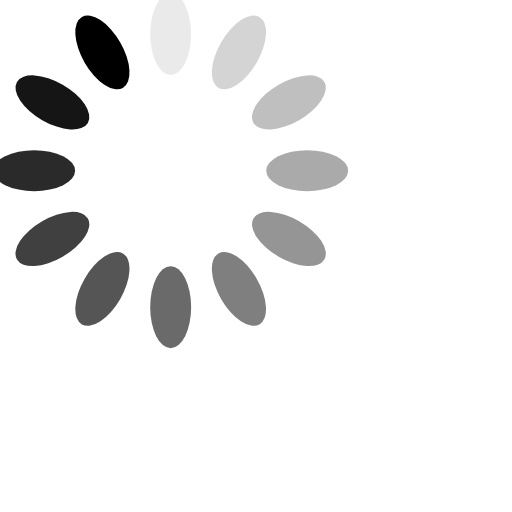
t = 0.00 s
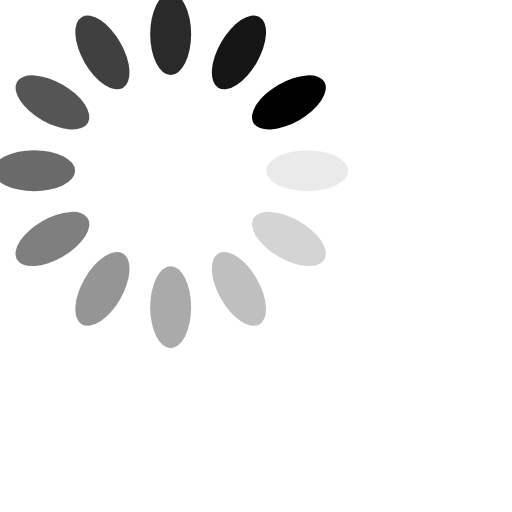
t = 0.25 s
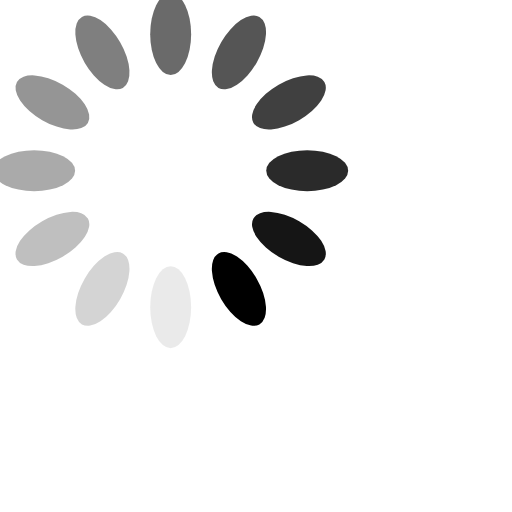
t = 0.50 s
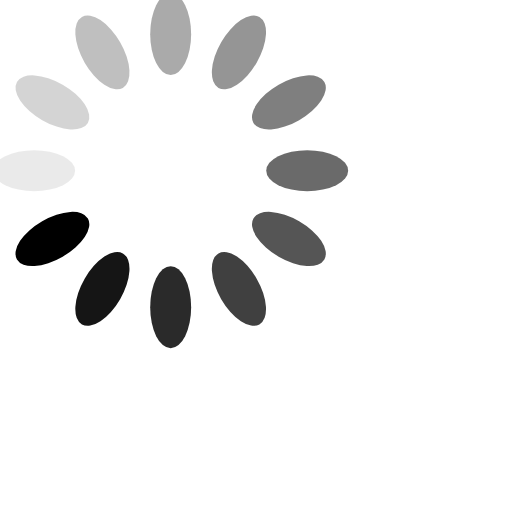
t = 0.75 s

The animated SVG that drew these frames (rendered in a browser with its animation timeline set to each time). Animation: 12 SMIL elements (animate=12); one cycle of 1.00 s, repeats indefinitely.

<svg xmlns="http://www.w3.org/2000/svg" viewBox="25 25 75 75" preserveAspectRatio="xMidYMid">
	<g transform="rotate(0 50 50)">
		<rect x="47" y="24" rx="3" ry="6" width="6" height="12" fill="#000000">
			<animate attributeName="opacity" values="1;0" keyTimes="0;1" dur="1s" begin="-0.9166666666666666s" repeatCount="indefinite"></animate>
		</rect>
	</g>
	<g transform="rotate(30 50 50)">
		<rect x="47" y="24" rx="3" ry="6" width="6" height="12" fill="#000000">
			<animate attributeName="opacity" values="1;0" keyTimes="0;1" dur="1s" begin="-0.8333333333333334s" repeatCount="indefinite"></animate>
		</rect>
	</g>
	<g transform="rotate(60 50 50)">
		<rect x="47" y="24" rx="3" ry="6" width="6" height="12" fill="#000000">
			<animate attributeName="opacity" values="1;0" keyTimes="0;1" dur="1s" begin="-0.75s" repeatCount="indefinite"></animate>
		</rect>
	</g>
	<g transform="rotate(90 50 50)">
		<rect x="47" y="24" rx="3" ry="6" width="6" height="12" fill="#000000">
			<animate attributeName="opacity" values="1;0" keyTimes="0;1" dur="1s" begin="-0.6666666666666666s" repeatCount="indefinite"></animate>
		</rect>
	</g>
	<g transform="rotate(120 50 50)">
		<rect x="47" y="24" rx="3" ry="6" width="6" height="12" fill="#000000">
			<animate attributeName="opacity" values="1;0" keyTimes="0;1" dur="1s" begin="-0.5833333333333334s" repeatCount="indefinite"></animate>
		</rect>
	</g>
	<g transform="rotate(150 50 50)">
		<rect x="47" y="24" rx="3" ry="6" width="6" height="12" fill="#000000">
			<animate attributeName="opacity" values="1;0" keyTimes="0;1" dur="1s" begin="-0.5s" repeatCount="indefinite"></animate>
		</rect>
	</g>
	<g transform="rotate(180 50 50)">
		<rect x="47" y="24" rx="3" ry="6" width="6" height="12" fill="#000000">
			<animate attributeName="opacity" values="1;0" keyTimes="0;1" dur="1s" begin="-0.4166666666666667s" repeatCount="indefinite"></animate>
		</rect>
	</g>
	<g transform="rotate(210 50 50)">
		<rect x="47" y="24" rx="3" ry="6" width="6" height="12" fill="#000000">
			<animate attributeName="opacity" values="1;0" keyTimes="0;1" dur="1s" begin="-0.3333333333333333s" repeatCount="indefinite"></animate>
		</rect>
	</g>
	<g transform="rotate(240 50 50)">
		<rect x="47" y="24" rx="3" ry="6" width="6" height="12" fill="#000000">
			<animate attributeName="opacity" values="1;0" keyTimes="0;1" dur="1s" begin="-0.25s" repeatCount="indefinite"></animate>
		</rect>
	</g>
	<g transform="rotate(270 50 50)">
		<rect x="47" y="24" rx="3" ry="6" width="6" height="12" fill="#000000">
			<animate attributeName="opacity" values="1;0" keyTimes="0;1" dur="1s" begin="-0.16666666666666666s" repeatCount="indefinite"></animate>
		</rect>
	</g>
	<g transform="rotate(300 50 50)">
		<rect x="47" y="24" rx="3" ry="6" width="6" height="12" fill="#000000">
			<animate attributeName="opacity" values="1;0" keyTimes="0;1" dur="1s" begin="-0.08333333333333333s" repeatCount="indefinite"></animate>
		</rect>
	</g>
	<g transform="rotate(330 50 50)">
		<rect x="47" y="24" rx="3" ry="6" width="6" height="12" fill="#000000">
			<animate attributeName="opacity" values="1;0" keyTimes="0;1" dur="1s" begin="0s" repeatCount="indefinite"></animate>
		</rect>
	</g>
</svg>
